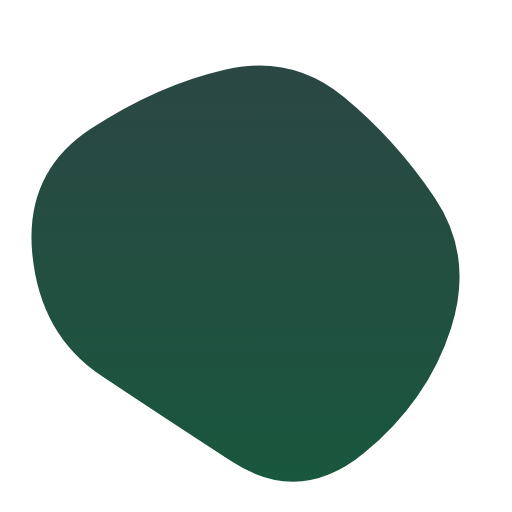
t = 0.00 s
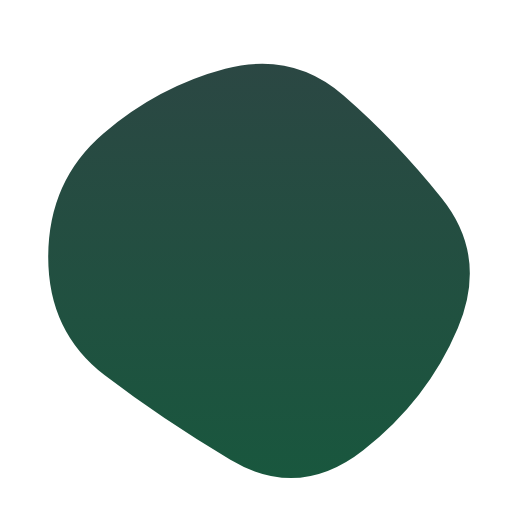
t = 1.67 s
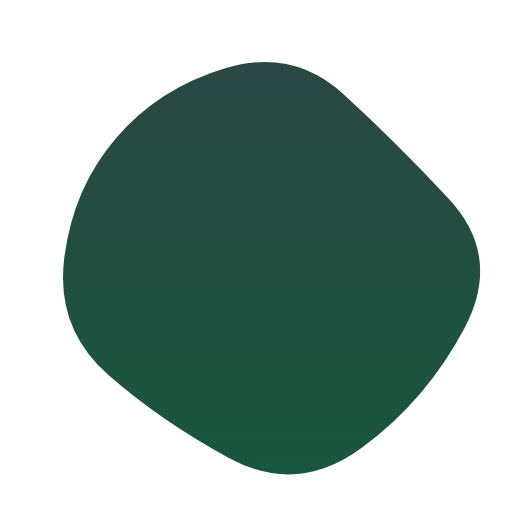
t = 3.33 s
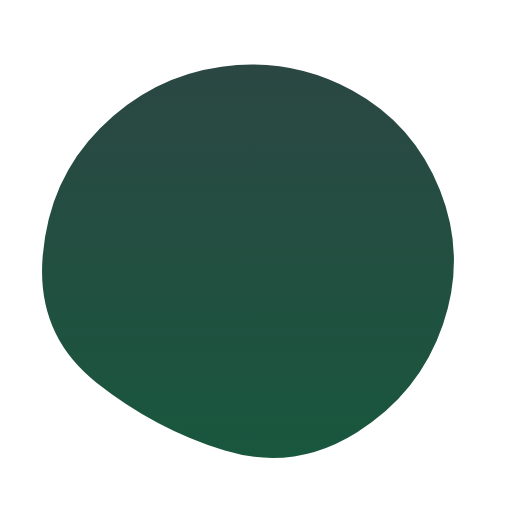
t = 5.00 s
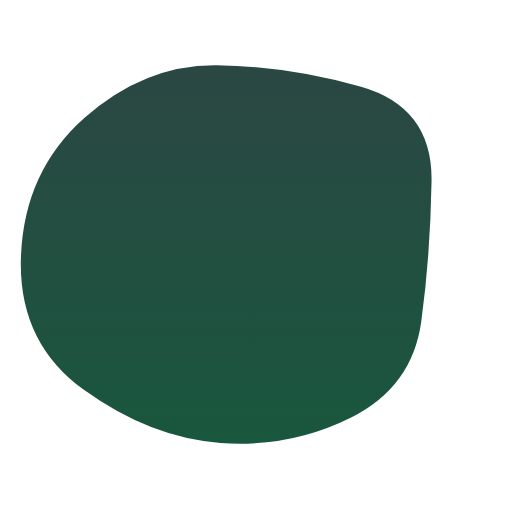
t = 6.67 s
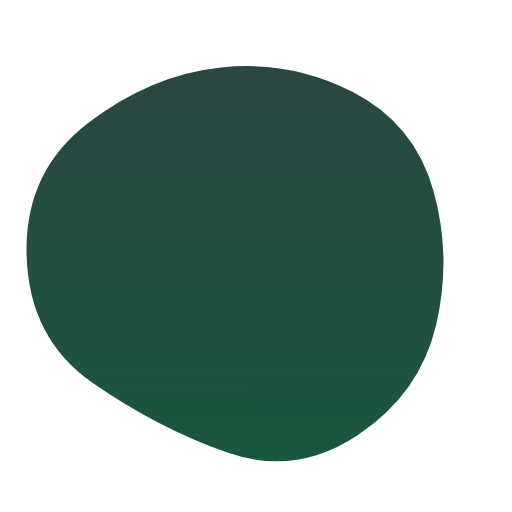
t = 8.33 s

The animated SVG that drew these frames (rendered in a browser with its animation timeline set to each time). Animation: 1 SMIL element (animate=1); one cycle of 10.00 s, repeats indefinitely.

<svg version="1.1" xmlns="http://www.w3.org/2000/svg" viewBox="0 0 500 500" width="100%" id="blobSvg">
                        <defs>
                        <linearGradient id="gradient" x1="0%" y1="0%" x2="0%" y2="100%">
                            <stop offset="0%" style="stop-color: rgb(43, 71, 67);"></stop>
                            <stop offset="100%" style="stop-color: rgb(25, 87, 62);"></stop>
                        </linearGradient>
                        </defs>
                        <path id="blob" fill="url(#gradient)">
                            <animate attributeName="d" dur="10000ms" repeatCount="indefinite" values="M440.5,320.5Q418,391,355.5,442.5Q293,494,226,450.5Q159,407,99,367Q39,327,31.5,247.5Q24,168,89,125.5Q154,83,219.5,68Q285,53,335.5,94.5Q386,136,424.5,193Q463,250,440.5,320.5Z;M453.78747,319.98894Q416.97789,389.97789,353.96683,436.87838Q290.95577,483.77887,223.95577,447.43366Q156.95577,411.08845,105.64373,365.97789Q54.33169,320.86732,62.67444,252.61056Q71.01719,184.3538,113.01965,135.21007Q155.02211,86.06634,220.52211,66.46683Q286.02211,46.86732,335.5,91.94472Q384.97789,137.02211,437.78747,193.51106Q490.59704,250,453.78747,319.98894Z;M411.39826,313.90633Q402.59677,377.81265,342.92059,407.63957Q283.24442,437.46649,215.13648,432.5428Q147.02853,427.61911,82.23325,380.9572Q17.43796,334.29529,20.45223,250.83809Q23.46649,167.38089,82.5856,115.05707Q141.70471,62.73325,212.19045,63.73015Q282.67618,64.72705,352.67308,84.79839Q422.66998,104.86972,421.43486,177.43486Q420.19974,250,411.39826,313.90633Z;M440.5,320.5Q418,391,355.5,442.5Q293,494,226,450.5Q159,407,99,367Q39,327,31.5,247.5Q24,168,89,125.5Q154,83,219.5,68Q285,53,335.5,94.5Q386,136,424.5,193Q463,250,440.5,320.5Z;"></animate>
                        </path>
                    </svg>